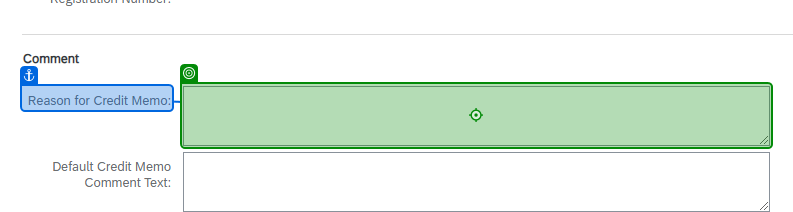
Task: Entering invoices into the SAP Ariba system for Mars
Workflow: SAP_3InvDet_Comment

Step 1: type [in_strCreditMemoReason] into the text box in window 'SAP Business Network Supplier' (chrome.exe)
